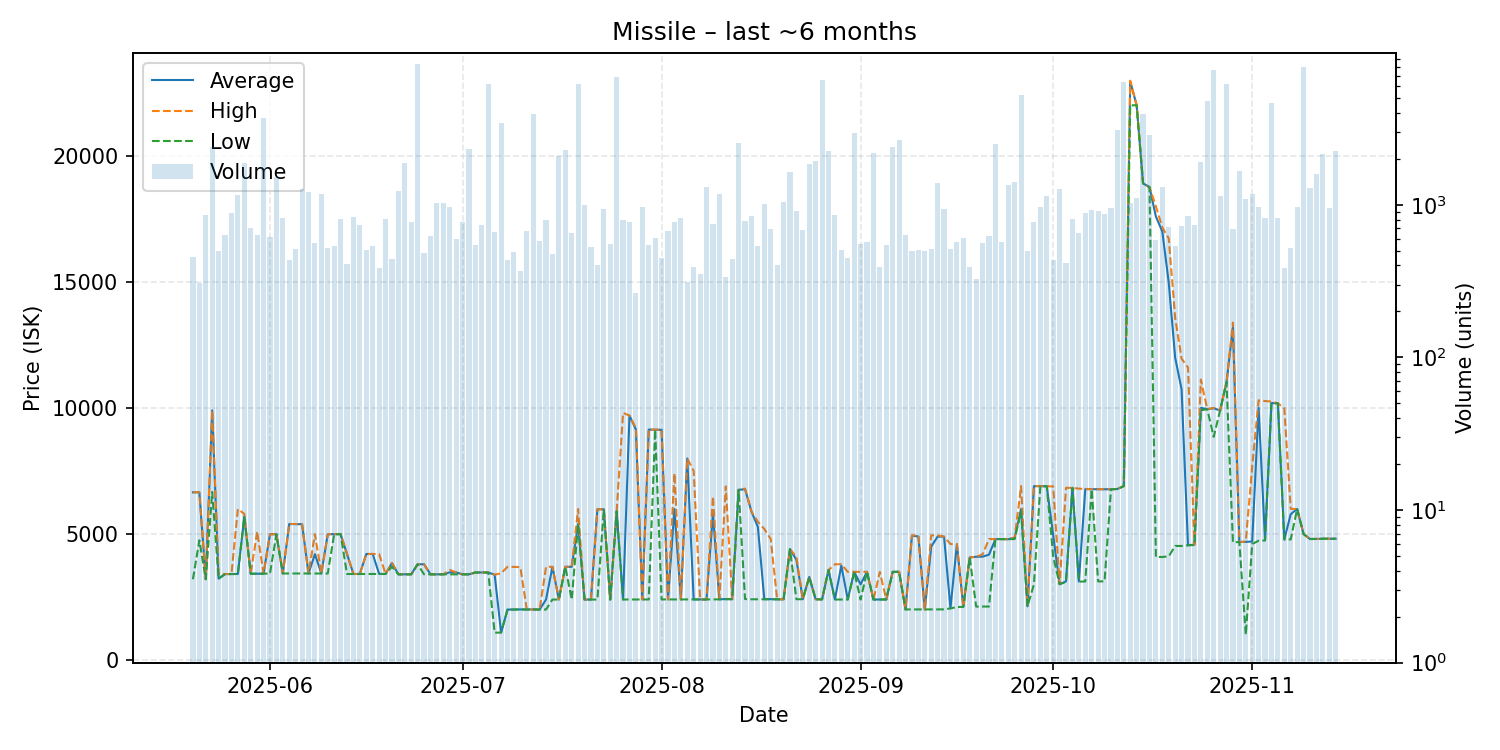

The file beside this chart, header and first rows:
date, average, highest, lowest, order_count, volume
2025-05-20, 6652, 6652, 3207, 127, 457
2025-05-21, 6651, 6651, 4750, 104, 306
2025-05-22, 3207, 3207, 3207, 115, 852
2025-05-23, 9898, 9900, 6668, 131, 2381
2025-05-24, 3228, 3402, 3228, 126, 494
2025-05-25, 3410, 3410, 3408, 155, 631
2025-05-26, 3412, 3412, 3412, 114, 881
2025-05-27, 3415, 5989, 3414, 126, 1151
2025-05-28, 5690, 5797, 5670, 125, 1882
2025-05-29, 3423, 3424, 3423, 122, 709
2025-05-30, 3427, 5095, 3426, 139, 631
2025-05-31, 3427, 3427, 3427, 174, 3714
2025-06-01, 4990, 4991, 3429, 165, 612
2025-06-02, 4989, 4989, 4988, 151, 1527
2025-06-03, 3434, 3434, 3434, 139, 817
2025-06-04, 5396, 5397, 3434, 121, 434
2025-06-05, 5393, 5395, 3435, 124, 510
2025-06-06, 5387, 5387, 3436, 138, 1264
2025-06-07, 3435, 3435, 3435, 149, 1216
2025-06-08, 4200, 4994, 3435, 152, 560
2025-06-09, 3435, 3435, 3435, 127, 1167
2025-06-10, 4990, 4993, 3433, 143, 524
2025-06-11, 4994, 4994, 4994, 96, 540
2025-06-12, 4994, 4994, 4994, 124, 810
2025-06-13, 4211, 4212, 3414, 114, 411
2025-06-14, 3414, 3414, 3414, 128, 827
2025-06-15, 3414, 3414, 3414, 123, 734
2025-06-16, 4207, 4208, 3415, 88, 506
2025-06-17, 4207, 4207, 3417, 100, 537
2025-06-18, 3417, 4207, 3416, 101, 387
2025-06-19, 3414, 3414, 3414, 115, 803
2025-06-20, 3849, 3849, 3700, 135, 442
2025-06-21, 3400, 3400, 3400, 105, 1226
2025-06-22, 3401, 3401, 3401, 132, 1867
2025-06-23, 3401, 3401, 3401, 117, 770
2025-06-24, 3798, 3798, 3798, 116, 8298
2025-06-25, 3799, 3800, 3400, 90, 485
2025-06-26, 3400, 3400, 3400, 115, 625
2025-06-27, 3400, 3400, 3400, 116, 1026
2025-06-28, 3400, 3400, 3400, 130, 1030
2025-06-29, 3480, 3575, 3400, 177, 964
2025-06-30, 3475, 3479, 3400, 102, 600
2025-07-01, 3400, 3400, 3400, 107, 772
2025-07-02, 3400, 3400, 3400, 123, 2314
2025-07-03, 3474, 3474, 3474, 103, 543
2025-07-04, 3474, 3474, 3474, 113, 732
2025-07-05, 3474, 3474, 3474, 117, 6149
2025-07-06, 3385, 3386, 1087, 141, 661
2025-07-07, 1091, 3439, 1091, 126, 3422
2025-07-08, 2003, 3698, 2002, 110, 435
2025-07-09, 2007, 3696, 2004, 107, 488
2025-07-10, 2009, 3685, 2009, 97, 366
2025-07-11, 2009, 2009, 2009, 121, 677
2025-07-12, 2008, 2008, 2008, 142, 3932
2025-07-13, 2004, 2004, 2004, 130, 581
2025-07-14, 2400, 3696, 2004, 122, 796
2025-07-15, 3697, 3699, 2400, 115, 473
2025-07-16, 2400, 2400, 2400, 115, 2085
2025-07-17, 3698, 3698, 3698, 95, 2282
2025-07-18, 3698, 3698, 2400, 101, 648
... 119 more rows
